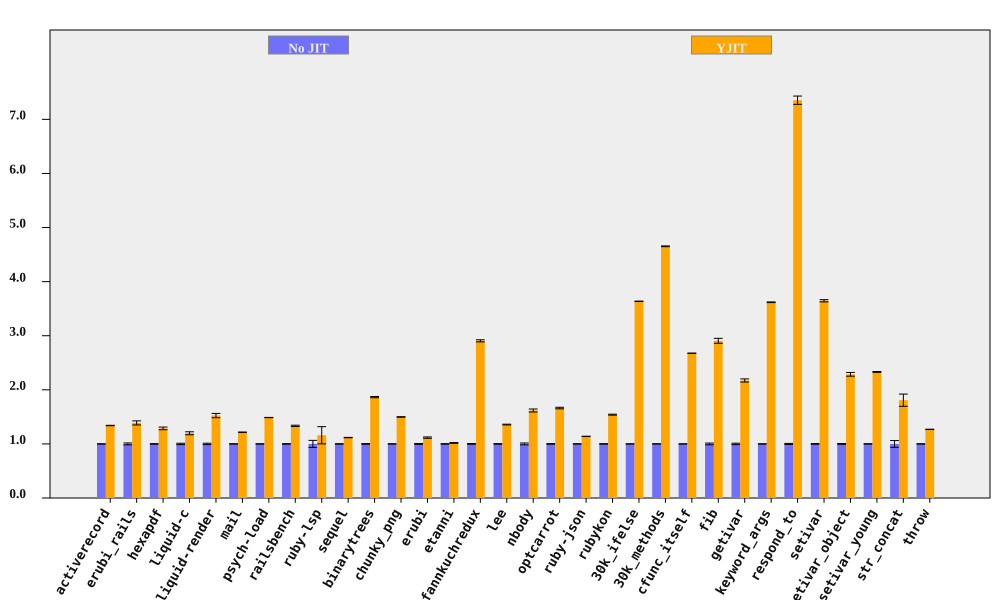

Data behind this chart, as committed beside it:
bench, No JIT (ms), No JIT RSD, YJIT (ms), YJIT RSD, YJIT spd, YJIT spd RSD, % in YJIT
activerecord, 196.3, 0.1647, 146.5, 0.2085, 1.34, 0.2657, 94.75
erubi_rails, 62.83, 1.743, 45.26, 2.093, 1.388, 2.724, 92.21
hexapdf, 7857, 0.462, 6105, 1.843, 1.287, 1.9, 90.83
liquid-c, 226.4, 1.268, 189.2, 1.905, 1.197, 2.289, 93.67
liquid-render, 541, 1.277, 355, 2.267, 1.524, 2.602, 88.83
mail, 453.5, 0.1909, 373, 0.1377, 1.216, 0.2354, 99.12
psych-load, 7388, 0.1295, 4967, 0.09748, 1.488, 0.1621, 99.99
railsbench, 7262, 0.4793, 5444, 0.7364, 1.334, 0.8786, 93.79
ruby-lsp, 214.3, 6.526, 184.7, 12.05, 1.16, 13.7, 79.11
sequel, 225, 0.1884, 201.4, 0.2244, 1.117, 0.293, 96.08
binarytrees, 990.6, 0.5853, 531, 0.156, 1.866, 0.6057, 100
chunky_png, 2295, 0.2296, 1532, 0.09752, 1.499, 0.2495, 100
erubi, 638.1, 0.7791, 571.6, 0.8289, 1.116, 1.138, 100
etanni, 925.1, 0.4106, 908.9, 0.558, 1.018, 0.6928, 7.029
fannkuchredux, 5855, 0.6375, 2015, 0.1847, 2.906, 0.6638, 90.57
lee, 3101, 0.4688, 2284, 0.214, 1.358, 0.5153, 99.97
nbody, 287.1, 1.692, 177.5, 0.06712, 1.618, 1.694, 100
optcarrot, 16208, 0.5666, 9746, 0.6447, 1.663, 0.8583, 96.78
ruby-json, 10076, 0.2456, 8843, 0.07676, 1.14, 0.2573, 99.38
rubykon, 32249, 0.4114, 20931, 0.3768, 1.541, 0.5579, 99.78
30k_ifelse, 7031, 0.07554, 1933, 0.04354, 3.637, 0.08719, 99.99
30k_methods, 18118, 0.1265, 3893, 0.08226, 4.653, 0.1509, 100
cfunc_itself, 271.6, 0.06526, 101.5, 0.04374, 2.676, 0.07856, 100
fib, 555.3, 1.587, 191.1, 0.005479, 2.906, 1.587, 100
getivar, 233.5, 1.333, 107.5, 0.00896, 2.173, 1.333, 95.53
keyword_args, 693.5, 0.1079, 191.6, 0.1406, 3.619, 0.1772, 100
respond_to, 727.5, 0.9527, 98.92, 0.4172, 7.354, 1.04, 100
setivar, 182.5, 0.5614, 50.04, 0.01226, 3.646, 0.5616, 98.45
setivar_object, 290.4, 0.7668, 127, 1.301, 2.286, 1.51, 95.11
setivar_young, 289.1, 0.3171, 124, 0.00765, 2.331, 0.3172, 95.19
str_concat, 210.2, 6.225, 116.2, 0.6387, 1.808, 6.257, 99.97
throw, 66.94, 0.2268, 52.75, 0.1535, 1.269, 0.2738, 64.81
